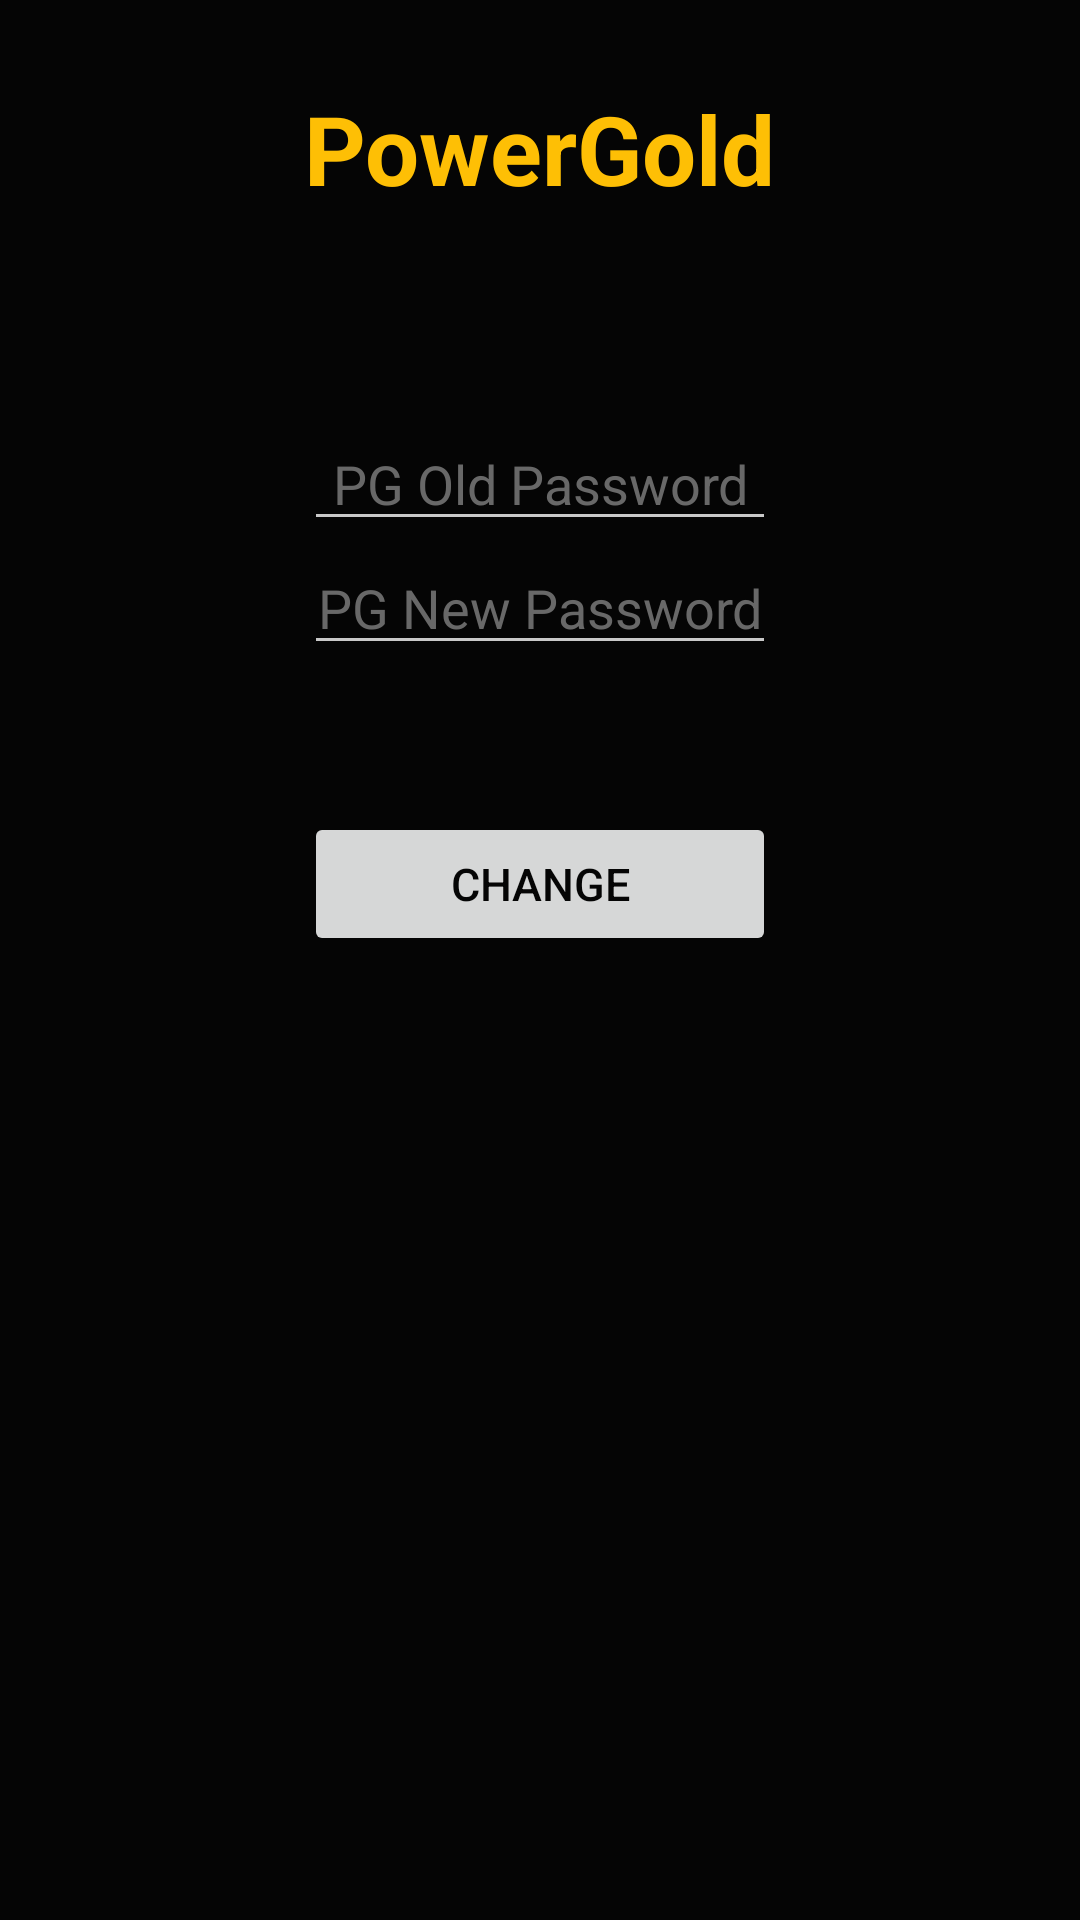

The Android layout XML behind this screen, and the referenced resources:
<!-- AndroidManifest.xml: application theme AppTheme -->
<!-- res/layout/login_update.xml -->
<?xml version="1.0" encoding="utf-8"?>
<RelativeLayout xmlns:android="http://schemas.android.com/apk/res/android"
    xmlns:tools="http://schemas.android.com/tools"
    style="@style/layout_menu"
    android:layout_width="match_parent"
    android:layout_height="match_parent"
    android:paddingBottom="@dimen/activity_vertical_margin"
    android:paddingLeft="@dimen/activity_horizontal_margin"
    android:paddingRight="@dimen/activity_horizontal_margin"
    android:paddingTop="@dimen/activity_vertical_margin"
    tools:context="com.fhb.powergoldv1.MainActivity">

    <LinearLayout
        android:orientation="vertical"
        android:layout_width="wrap_content"
        android:layout_height="match_parent"
        android:layout_alignParentBottom="true"
        android:layout_centerHorizontal="true"
        android:paddingLeft="20sp"
        android:paddingRight="20sp">

        <TextView
            style="@style/main_title"
            android:text="PowerGold"
            android:id="@+id/textViewMainTitle" />

        <EditText
            style="@style/editTextLogin"
            android:inputType="textPassword"
            android:id="@+id/editTextOldpassword"
            android:layout_marginTop="68dp"
            android:hint="PG Old Password" />

        <EditText
            style="@style/editTextLogin"
            android:inputType="textPassword"
            android:id="@+id/editTextNewPassword"
            android:hint="PG New Password"
            android:textIsSelectable="false" />

        <TextView
            style="@style/viewTextMsg"
            android:id="@+id/textViewWaitPrompt"
            android:textAlignment="center" />

        <Button
            style="@style/button_menu"
            android:layout_width="match_parent"
            android:layout_height="wrap_content"
            android:text="Change"
            android:id="@+id/buttonUpdatePassword"
            android:layout_marginTop="30dp"
            android:onClick="onClickLoginPassword" />

    </LinearLayout>
</RelativeLayout>
<!-- resources referenced by this layout -->
<resources>
  <style name="button_menu">
          <item name="android:layout_width">wrap_content</item>
          <item name="android:layout_height">wrap_content</item>
          <item name="android:textColor">@color/black</item>
          <item name="android:textSize">15sp</item>
          <item name="android:layout_centerHorizontal">true</item>
          <item name="android:textStyle">normal</item>
          <item name="android:width">200sp</item>
          <item name="android:colorBackground">@color/lightgrey</item>
      </style>
  <style name="editTextLogin" parent="editTextBase">
          <item name="android:layout_centerHorizontal">true</item>
          <item name="android:textAlignment" tools:targetApi="jelly_bean_mr1">center</item>
      </style>
  <style name="layout_menu">
          <item name="android:layout_width">match_parent</item>
          <item name="android:layout_height">match_parent</item>
          <item name="android:background">@color/black</item>
          <item name="android:paddingBottom">@dimen/activity_vertical_margin</item>
          <item name="android:paddingLeft">@dimen/activity_horizontal_margin</item>
          <item name="android:paddingRight">@dimen/activity_horizontal_margin</item>
          <item name="android:paddingTop">@dimen/activity_vertical_margin</item>
      </style>
  <style name="main_title">
          <item name="android:layout_width">wrap_content</item>
          <item name="android:layout_height">wrap_content</item>
          <item name="android:textAppearance">?android:attr/textAppearanceLarge</item>
          <item name="android:textColor">@color/gold</item>
          <item name="android:textSize">32sp</item>
          <item name="android:background">@color/black</item>
          <item name="android:textStyle">bold</item>
          <item name="android:layout_alignParentTop">true</item>
          <item name="android:layout_centerHorizontal">true</item>
          <item name="android:layout_marginTop">28sp</item>
      </style>
  <style name="viewTextMsg" parent="editTextBase">
          <item name="android:layout_width">match_parent</item>
          <item name="android:singleLine">false</item>
          <item name="android:layout_centerHorizontal">true</item>
      </style>
  <style name="AppTheme" parent="Theme.AppCompat.Light.NoActionBar">
          
          <item name="android:windowDrawsSystemBarBackgrounds" tools:targetApi="lollipop">true</item>
          <item name="colorPrimary">@color/colorPrimary</item>
          <item name="colorPrimaryDark">@color/colorPrimaryDark</item>
          <item name="colorAccent">@color/colorAccent</item>  
          <item name="actionMenuTextColor">@color/lightgrey</item>
          
          <item name="android:textColorSecondary">@color/lightgrey</item>
      </style>
  <color name="black">#050505</color>
  <color name="lightgrey">#FFC9C9C9</color>
  <style name="editTextBase">
          <item name="android:layout_width">fill_parent</item>
          <item name="android:layout_height">wrap_content</item>
          <item name="android:singleLine">true</item>
          <item name="android:textColor">@color/white</item>
          <item name="android:textColorHint">@color/grey</item>
      </style>
  <color name="gold">#FEBF05</color>
  <color name="colorPrimary">#3F51B5</color>
  <color name="colorPrimaryDark">#303F9F</color>
  <color name="colorAccent">#FF4081</color>
  <color name="white">#FFFFFFFF</color>
  <color name="grey">#CC818181</color>
</resources>
